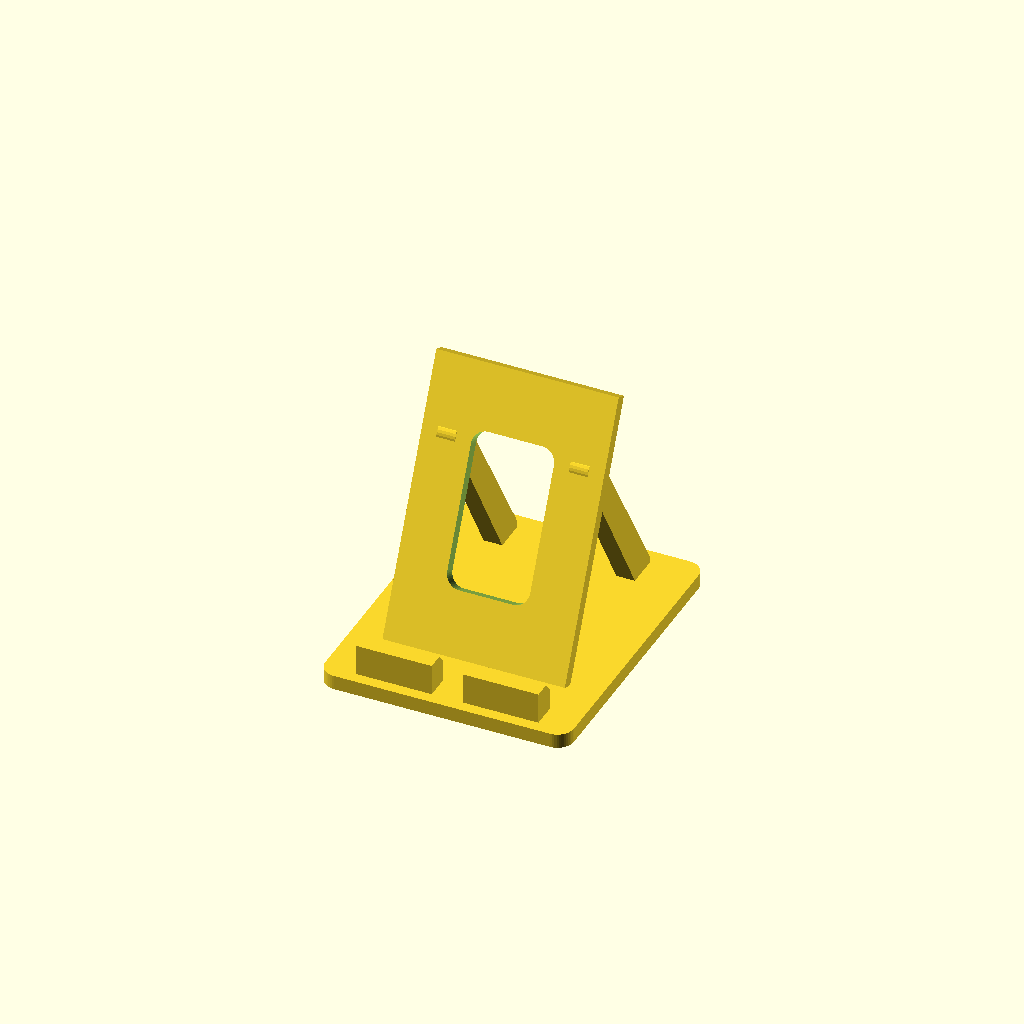
Cell 1: rendered with the file's own defaults.
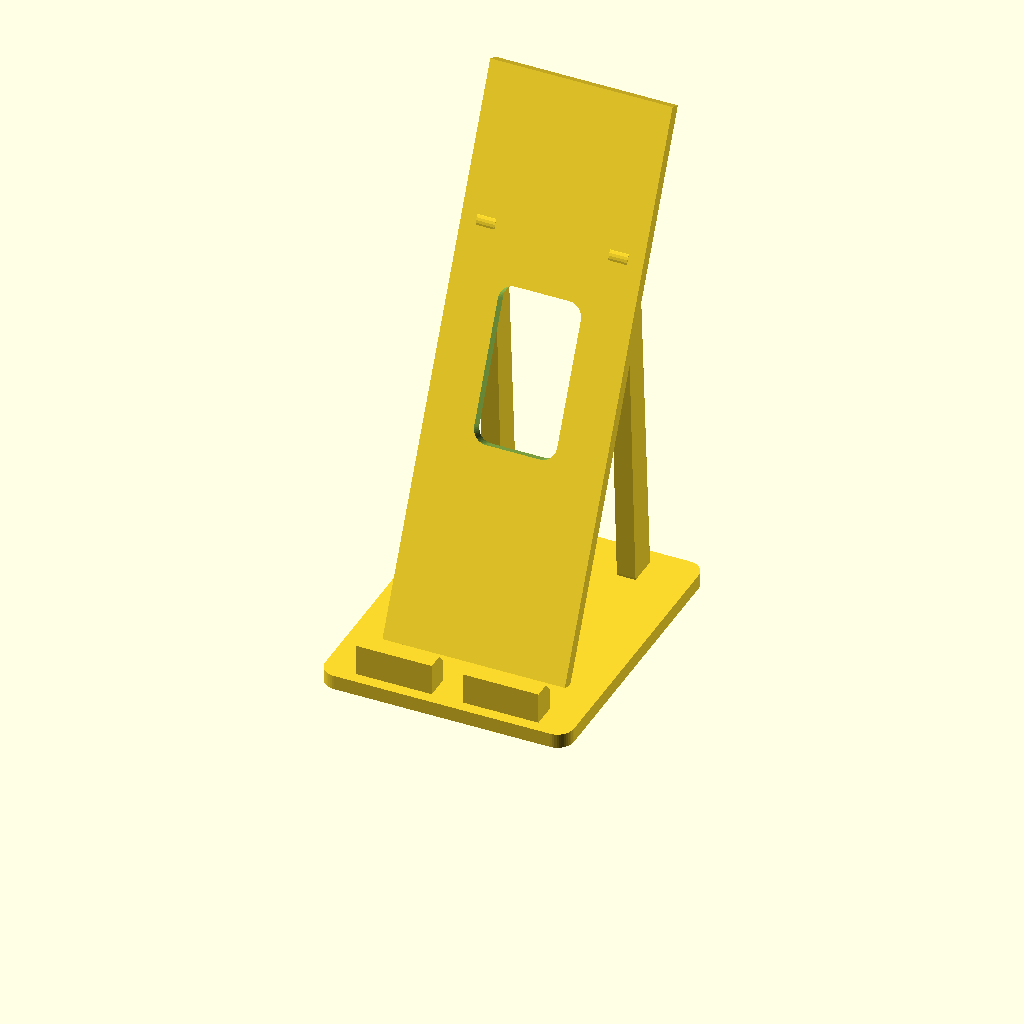
Cell 2: the same model with backrest_length = 264.
All cells are drawn from one camera (rotation 55°, 0°, 25°, orthographic, colour scheme Cornfield), so only the parameter changes between them.
The OpenSCAD source (backend/meeting/phone_stand/phone_stand_parametric.scad):
/*
PARAMETRIC PHONE STAND — XR/AI Hackathon Demo
Units: millimetres. One-piece stand; designed for FDM printing.

KEY AI-EDITABLE PARAMETERS:
- viewing_angle       : angle of the phone support above the desk (degrees)
- backrest_length     : length of the tilted phone support (mm)
- backrest_width      : width of the support frame (mm)
- base_width          : overall left–right footprint (mm)
- base_depth          : overall front–back footprint (mm)
- lip_height          : front retaining lip height above the base (mm)
- charging_notch_width: center opening for a charging cable (mm)

Demo variants: set viewing_angle=50, 65 or 80 degrees.
All 3 variants maintain the same phone-rest geometry except the viewing angle.
Tip: F5 = preview; F6 = full render; File > Export > STL.
*/

// ---------- Editable design parameters ----------
viewing_angle        = 65;     // degrees from horizontal; suggested range 50..80
backrest_length      = 132;    // mm along inclined support
backrest_width       = 88;     // mm (left to right)
backrest_thickness   = 6;      // mm
window_width         = 40;     // mm, center cutout width
window_length        = 72;     // mm, center cutout length
window_corner_radius = 7;      // mm

base_width           = 120;    // mm
base_depth           = 145;    // mm
base_thickness       = 7;      // mm
base_corner_radius   = 8;      // mm

backrest_bottom_y    = -37;    // mm, pivot location on base
lip_width            = 88;     // mm
lip_front_y          = -67;    // mm
lip_thickness        = 12;     // mm (front to back)
lip_height           = 15;     // mm above the base
charging_notch_width = 15;     // mm; set to 0 for a continuous lip

rib_thickness        = 9;      // mm, two triangular support ribs
rib_center_offset    = 32;     // mm from center left/right
rib_rear_y           = 57;     // mm
rib_attach_fraction  = 0.73;   // along the inclined backrest (0..1)
rib_beam_radius       = 6.5;    // mm, radius of diagonal support struts

$fn = 48;

assert(viewing_angle >= 45 && viewing_angle <= 85, "Angle outside tested design range");
assert(backrest_width <= base_width, "Backrest wider than base");
assert(window_width < backrest_width - 2 * rib_thickness, "Window too wide for backrest rails");
assert(window_length < backrest_length - 24, "Window too long");
assert(lip_width > charging_notch_width, "Notch must be narrower than lip");
assert(base_corner_radius * 2 < min(base_width, base_depth), "Base corner radius too large");

// An extruded polygon drawn as (y,z), with thickness in x.
module yz_extrusion(points, xcenter, thickness) {
    translate([xcenter - thickness/2, 0, 0])
        rotate([0,90,0])
            linear_extrude(height=thickness, convexity=10)
                polygon(points=[for (p=points) [-p[1], p[0]]]);
}

// Rounded footprint, lies flat on the print bed.
module footprint() {
    linear_extrude(height=base_thickness, convexity=10)
        offset(r=base_corner_radius)
            square([base_width-2*base_corner_radius,
                    base_depth-2*base_corner_radius], center=true);
}

// Tilted back support; a central window reduces material and shows angle clearly.
module backrest() {
    translate([0, backrest_bottom_y, base_thickness])
        rotate([viewing_angle,0,0])
            translate([0,backrest_length/2,0])
                difference() {
                    cube([backrest_width,backrest_length,backrest_thickness], center=true);
                    // Opening passes completely through the backrest thickness.
                    translate([0,0,-backrest_thickness])
                        linear_extrude(height=2*backrest_thickness, convexity=10)
                            offset(r=window_corner_radius)
                                square([window_width-2*window_corner_radius,
                                        window_length-2*window_corner_radius], center=true);
                }
}

// Two diagonal support struts stabilize the tilted frame without a solid wall.
module support_rib(xcenter) {
    a = viewing_angle;
    t = rib_attach_fraction * backrest_length;
    // Attach to rear face of the backrest.
    ya = backrest_bottom_y + t*cos(a) + (backrest_thickness/2)*sin(a);
    za = base_thickness + t*sin(a) - (backrest_thickness/2)*cos(a);
    translate([xcenter-rib_thickness/2,0,0])
        rotate([0,90,0])
            linear_extrude(height=rib_thickness, convexity=10)
                hull() {
                    translate([-za, ya]) circle(r=rib_beam_radius, $fn=32);
                    translate([-(base_thickness+1),rib_rear_y]) circle(r=rib_beam_radius+1, $fn=32);
                }
}

// Front stop with a cable-access notch in the middle.
module retaining_lip() {
    segment_width = (lip_width-charging_notch_width)/2;
    profile = [
        [lip_front_y,base_thickness-1],
        [lip_front_y+lip_thickness,base_thickness-1],
        [lip_front_y+lip_thickness,base_thickness+lip_height-5],
        [lip_front_y+lip_thickness-4,base_thickness+lip_height],
        [lip_front_y,base_thickness+lip_height]
    ];
    if (charging_notch_width == 0)
        yz_extrusion(profile,0,lip_width);
    else {
        yz_extrusion(profile,-(charging_notch_width+segment_width)/2,segment_width);
        yz_extrusion(profile, (charging_notch_width+segment_width)/2,segment_width);
    }
}

// This is the printed part (phone itself is intentionally not included).
union() {
    footprint();
    backrest();
    support_rib(-rib_center_offset);
    support_rib( rib_center_offset);
    retaining_lip();
}
Customizer parameters (derived from the source; name, type, default, range or options):
viewing_angle: number, default 65
backrest_length: number, default 132
backrest_width: number, default 88
backrest_thickness: number, default 6
window_width: number, default 40
window_length: number, default 72
window_corner_radius: number, default 7
base_width: number, default 120
base_depth: number, default 145
base_thickness: number, default 7
base_corner_radius: number, default 8
backrest_bottom_y: number, default -37
lip_width: number, default 88
lip_front_y: number, default -67
lip_thickness: number, default 12
lip_height: number, default 15
charging_notch_width: number, default 15
rib_thickness: number, default 9
rib_center_offset: number, default 32
rib_rear_y: number, default 57
rib_attach_fraction: number, default 0.73
rib_beam_radius: number, default 6.5
